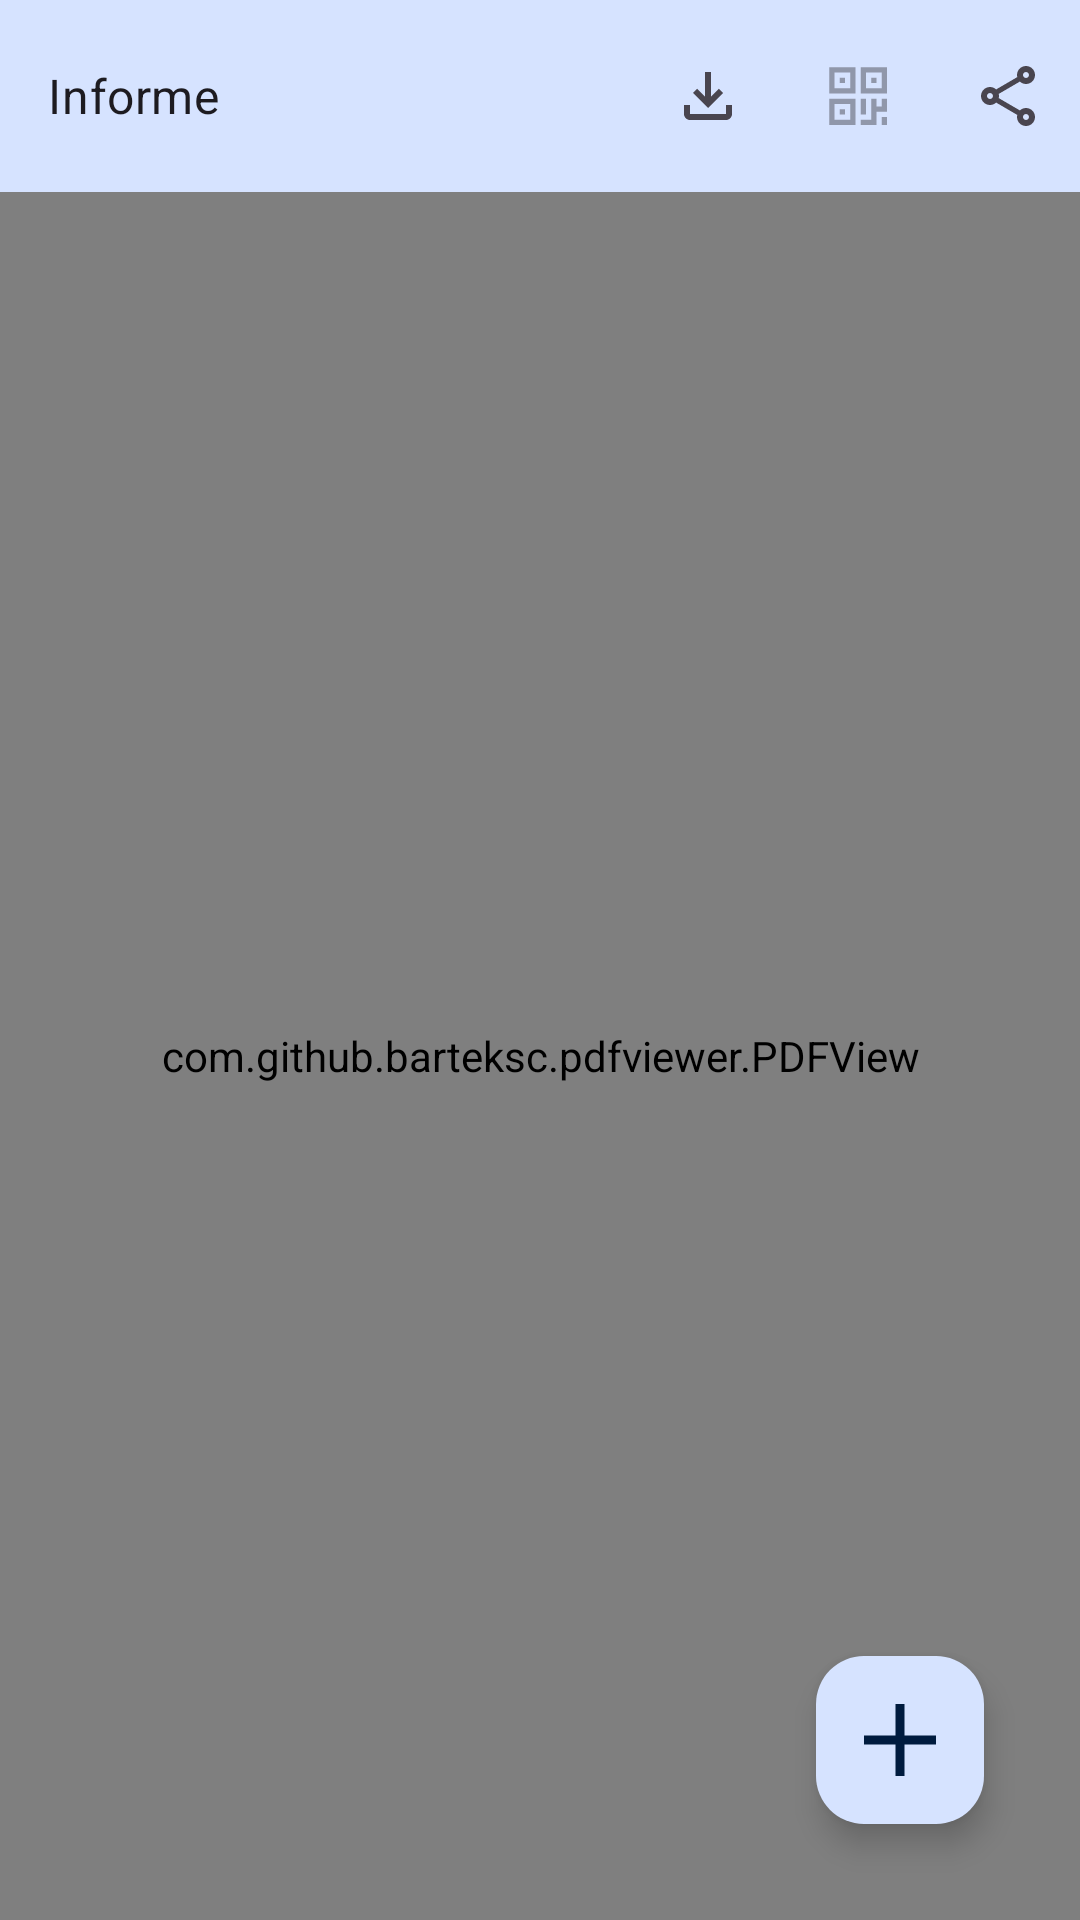

Reconstruct the res/layout file that produces this screen, plus the resources it refers to.
<!-- AndroidManifest.xml: application theme AppTheme -->
<!-- res/layout/fragment_export_report.xml -->
<?xml version="1.0" encoding="utf-8"?>
<androidx.constraintlayout.widget.ConstraintLayout xmlns:android="http://schemas.android.com/apk/res/android"
    xmlns:app="http://schemas.android.com/apk/res-auto"
    xmlns:custom="http://schemas.android.com/apk/res-auto"
    xmlns:tools="http://schemas.android.com/tools"
    android:layout_width="match_parent"
    android:layout_height="match_parent"
    tools:context=".ui.views.report.export.ExportReportFragment">

    <com.google.android.material.appbar.AppBarLayout
        android:id="@+id/header"
        android:layout_width="match_parent"
        android:layout_height="wrap_content"
        app:layout_constraintEnd_toEndOf="parent"
        app:layout_constraintStart_toStartOf="parent"
        app:layout_constraintTop_toTopOf="parent"
        app:liftOnScroll="true">

        <com.google.android.material.appbar.MaterialToolbar
            android:id="@+id/topAppBar"
            android:layout_width="match_parent"
            android:layout_height="?attr/actionBarSize"
            android:background="?attr/colorPrimaryContainer"
            app:menu="@menu/top_app_bar"
            app:title="@string/report"
            app:titleTextAppearance="@style/MyToolbarTitleStyle" />
    </com.google.android.material.appbar.AppBarLayout>

    <com.github.barteksc.pdfviewer.PDFView
        android:id="@+id/pdfView"
        android:layout_width="match_parent"
        android:layout_height="0dp"
        app:layout_constraintBottom_toBottomOf="parent"
        app:layout_constraintEnd_toEndOf="parent"
        app:layout_constraintStart_toStartOf="parent"
        app:layout_constraintTop_toBottomOf="@+id/header"/>

    <TextView
        android:id="@+id/tvTitle"
        android:layout_width="match_parent"
        android:layout_height="wrap_content"
        android:layout_marginHorizontal="@dimen/dp16"
        android:layout_marginTop="@dimen/dp40"
        android:fontFamily="@font/roboto_regular"
        android:text="@string/qr_ready"
        android:textAlignment="center"
        android:textColor="@color/dark_gray"
        android:textSize="@dimen/sp20"
        android:visibility="gone"
        app:layout_constraintEnd_toEndOf="parent"
        app:layout_constraintStart_toStartOf="parent"
        app:layout_constraintTop_toBottomOf="@id/header" />

    <ImageView
        android:id="@+id/qrCode"
        android:layout_width="@dimen/dp272"
        android:layout_height="@dimen/dp272"
        tools:src="@drawable/ic_qr"
        android:visibility="gone"
        app:layout_constraintBottom_toBottomOf="parent"
        app:layout_constraintEnd_toEndOf="parent"
        app:layout_constraintStart_toStartOf="parent"
        app:layout_constraintTop_toBottomOf="@+id/header" />

    <com.google.android.material.floatingactionbutton.FloatingActionButton
        android:id="@+id/btnNewReport"
        android:layout_width="@dimen/dp56"
        android:layout_height="@dimen/dp56"
        android:layout_margin="@dimen/dp32"
        android:src="@drawable/ic_add_new"
        app:layout_constraintBottom_toBottomOf="parent"
        app:layout_constraintEnd_toEndOf="parent">

    </com.google.android.material.floatingactionbutton.FloatingActionButton>


</androidx.constraintlayout.widget.ConstraintLayout>
<!-- resources referenced by this layout -->
<resources>
  <color name="dark_gray">#49454F </color>
  <dimen name="dp16">16dp</dimen>
  <dimen name="dp272">272dp</dimen>
  <dimen name="dp32">32dp</dimen>
  <dimen name="dp40">40dp</dimen>
  <dimen name="dp56">56dp</dimen>
  <dimen name="sp20">20sp</dimen>
  <!-- drawable ic_add_new (drawable) -->
  <vector xmlns:android="http://schemas.android.com/apk/res/android"
      android:width="16dp"
      android:height="16dp"
      android:viewportWidth="16"
      android:viewportHeight="16"
      android:tint="?attr/colorControlNormal">
    <path
        android:pathData="M16,9H9V16H7V9H0V7H7V0H9V7H16V9Z"
        android:fillColor="#000000"/>
  </vector>
  <!-- drawable ic_qr (drawable) -->
  <vector xmlns:android="http://schemas.android.com/apk/res/android"
      android:width="28dp"
      android:height="28dp"
      android:viewportWidth="24"
      android:viewportHeight="24"
      android:tint="?attr/colorControlNormal">
    <path
        android:pathData="M9.75,5.25H5.25V9.75H9.75V5.25ZM3.75,3.75V11.25H11.25V3.75H3.75ZM9.75,14.25H5.25V18.75H9.75V14.25ZM3.75,12.75V20.25H11.25V12.75H3.75ZM14.25,5.25H18.75V9.75H14.25V5.25ZM12.75,11.25V3.75H20.25V11.25H12.75ZM12.75,17.25V12.75H14.25V17.25H12.75ZM6.75,6.75V8.25H8.25V6.75H6.75ZM6.75,17.25V15.75H8.25V17.25H6.75ZM15.75,6.75V8.25H17.25V6.75H15.75ZM18.75,20.25V18H20.25V20.25H18.75ZM18.75,12.75V15H17.25V12.75H15.75V18.75H12.75V20.25H17.25V16.5H20.25V15V12.75H18.75Z"
        android:fillColor="#000000"
        android:fillType="evenOdd"/>
  </vector>
  <string name="qr_ready">¡Ya está listo tu código QR! \nEscanéalo para acceder al informe</string>
  <string name="report">Informe</string>
  <style name="MyToolbarTitleStyle" parent="TextAppearance.MaterialComponents.Headline6">
          
          <item name="android:textSize">@dimen/sp16</item>
          <item name="fontFamily">@font/roboto_regular
          </item> 
      </style>
  <dimen name="sp16">16sp</dimen>
  <color name="md_theme_light_primary">#005DB8</color>
  <color name="md_theme_light_onPrimary">#FFFFFF</color>
  <color name="md_theme_light_primaryContainer">#D6E3FF</color>
  <color name="md_theme_light_onPrimaryContainer">#001B3E</color>
  <color name="md_theme_light_secondary">#565F71</color>
  <color name="md_theme_light_onSecondary">#FFFFFF</color>
  <color name="md_theme_light_secondaryContainer">#DAE2F9</color>
  <color name="md_theme_light_onSecondaryContainer">#131C2B</color>
  <color name="md_theme_light_tertiary">#6F5575</color>
  <color name="md_theme_light_onTertiary">#FFFFFF</color>
  <color name="md_theme_light_tertiaryContainer">#F9D8FD</color>
  <color name="md_theme_light_onTertiaryContainer">#28132E</color>
  <color name="md_theme_light_error">#BA1A1A</color>
  <color name="md_theme_light_onError">#FFFFFF</color>
  <color name="md_theme_light_errorContainer">#FFDAD6</color>
  <color name="md_theme_light_onErrorContainer">#410002</color>
  <color name="md_theme_light_outline">#74777F</color>
  <color name="md_theme_light_background">#FDFBFF</color>
  <color name="md_theme_light_onBackground">#1A1B1E</color>
  <color name="md_theme_light_surface">#FAF9FD</color>
  <color name="md_theme_light_onSurface">#1A1B1E</color>
  <color name="md_theme_light_surfaceVariant">#E0E2EC</color>
  <color name="md_theme_light_onSurfaceVariant">#44474E</color>
  <color name="md_theme_light_inverseSurface">#2F3033</color>
  <color name="md_theme_light_inverseOnSurface">#F1F0F4</color>
  <color name="md_theme_light_inversePrimary">#AAC7FF</color>
</resources>
